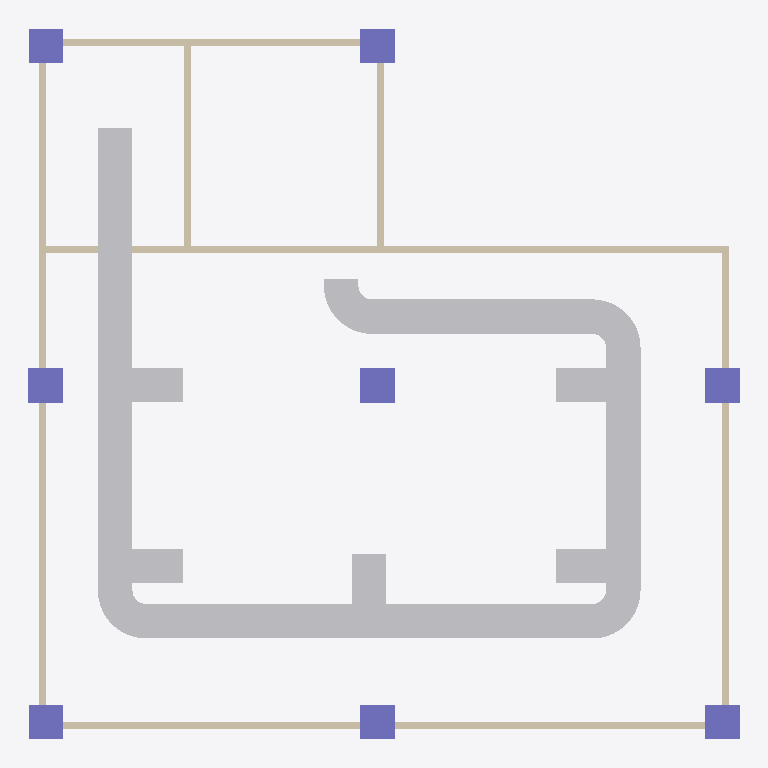
Plan cut of the same IFC building model at storey 'Ducting' (level 3.00 m, cut at 4.40 m), seen from above with north up, elements coloured by IFC class: 18 other elements (light grey), 10 walls (beige), 8 columns (violet). Cut surfaces are drawn darker.
Extent 10.3 m × 10.3 m × 3.6 m (x, y, z). Storeys (3): Archi/Struc at 0.00 m; Piping at 2.80 m; Ducting at 3.00 m. Elements (42): 10 IfcDuctSegment, 10 IfcWall, 9 IfcDuctFitting, 8 IfcColumn, 4 IfcDoor, 1 IfcSlab.

HEADER;
FILE_DESCRIPTION(('ViewDefinition[DesignTransferView]'),'2;1');
FILE_NAME('s10_Capstone-Revision.ifc','2025-09-30T11:09:13+08:00',(''),(''),'IfcOpenShell 0.8.3-post1','Bonsai 0.8.3-post1','');
FILE_SCHEMA(('IFC4'));
ENDSEC;
DATA;
#1=IFCPROJECT('07hlVbOiH52Ox7fq37Qbpp',$,'My Project',$,$,$,$,(#14,#26),#9);
#31=IFCSITE('0cmftNGoDDKgFtJb07o4pK',$,'My Site',$,$,#54,$,$,$,$,$,$,$,$);
#37=IFCBUILDING('2mYMf5uF16GeP4ritiAJkr',$,'My Building',$,$,#60,$,$,$,$,$,$);
#43=IFCBUILDINGSTOREY('0qlm5nv0b51Qc2Jk0YO2FS',$,'Archi/Struc',$,$,#66,$,$,$,$);
#67=IFCBUILDINGSTOREY('06lp4nJ3f8z857XhbAeyye',$,'Piping',$,$,#105,$,$,$,$);
#84=IFCBUILDINGSTOREY('3RQuMo$fL6_9e8YYKXlPld',$,'Ducting',$,$,#8142,$,$,$,$);
#8157=IFCDUCTSEGMENT('1F$kcPJFnC5gI57FTKaGyh',$,'DuctSegment',$,$,#15136,#8169,$,$);
#8193=IFCDUCTSEGMENT('2rKjE$7GP5EvFMfve1vKYj',$,'DuctSegment',$,$,#15141,#8204,$,$);
#8228=IFCDUCTSEGMENT('1sfTuz73f9w8Gfd8_Qouvs',$,'DuctSegment',$,$,#15146,#8239,$,$);
#8298=IFCDUCTSEGMENT('3QGncKdVzB9xhEbuT7H8OA',$,'DuctSegment',$,$,#15151,#8309,$,$);
#2103=IFCWALL('09LMPc7BbC_ANhbefU8idV',$,'Wall',$,$,#2114,#2109,$,$);
#118=IFCWALL('0fw6HLwY53RAzWHjtYO$UM',$,'Wall',$,$,#386,#126,$,$);
#2128=IFCWALL('2aW15mekn91gN6eGp_qCC2',$,'Wall',$,$,#2139,#2134,$,$);
#2153=IFCWALL('1LTN7RjUn00hkbgqEQlW36',$,'Wall',$,$,#2262,#2159,$,$);
#8741=IFCDUCTFITTING('3t6LofAyzFFu3355pYRqpP',$,'DuctFitting',$,$,#15101,#8749,$,$);
#8550=IFCDUCTFITTING('03yXXJ0Vr5L9KlRhC862vF',$,'DuctFitting',$,$,#15091,#8558,$,$);
#8648=IFCDUCTFITTING('0NyuL$76L4$Rf0UotRyZN9',$,'DuctFitting',$,$,#15096,#8656,$,$);
#8451=IFCDUCTFITTING('0zCJuuy9P6gwfy4b1k57gh',$,'DuctFitting',$,$,#15086,#8460,$,$);
#195=IFCWALL('3Sg$gnuZLAJh2$Gk06S5Dv',$,'Wall',$,$,#354,#201,$,$);
#8777=IFCDUCTSEGMENT('2tpxHcoMz2Ag231HKsbA0$',$,'DuctSegment',$,$,#15156,#8788,$,$);
#9060=IFCDUCTSEGMENT('1HwB_zyUv42wDZXa_oty1j',$,'DuctSegment',$,$,#15171,#9096,$,$);
#8878=IFCDUCTSEGMENT('3uHMC5CzX8XACkYOr_ZIsy',$,'DuctSegment',$,$,#15161,#8914,$,$);
#8971=IFCDUCTSEGMENT('3ImJzk7OT4U8_rs4_ekFSZ',$,'DuctSegment',$,$,#15166,#9005,$,$);
#9153=IFCDUCTSEGMENT('1roR8jDfv1i94ICN0j9lx6',$,'DuctSegment',$,$,#15176,#9187,$,$);
#618=IFCWALL('341zPVh8r2Ae5rLQ0gRrze',$,'Wall',$,$,#629,#624,$,$);
#990=IFCWALL('0vXJwsE4v2wAnGeZdOzBnW',$,'Wall',$,$,#1001,#996,$,$);
#568=IFCWALL('2QMlaDZd1DmwiHRYoWliZM',$,'Wall',$,$,#579,#574,$,$);
#1493=IFCCOLUMN('02rdNPYbf34vDv79beRq_8',$,'Column',$,$,#1500,#1504,$,$);
#1515=IFCCOLUMN('0DPZkq2xvDbOSvW3tQukYA',$,'Column',$,$,#2347,#1526,$,$);
#2348=IFCCOLUMN('2o6f2fTkz5uQvUKjGA9MQE',$,'Column',$,$,#15081,#2359,$,$);
#952=IFCWALL('296YnxuZj7sR6pgH1TnBkl',$,'Wall',$,$,#963,#958,$,$);
#1427=IFCCOLUMN('1EqYJlIfbCt9lACGKB4ANE',$,'Column',$,$,#1434,#1438,$,$);
#1449=IFCCOLUMN('08wVPYmtD40AZbr4fwmses',$,'Column',$,$,#1456,#1460,$,$);
#2321=IFCCOLUMN('1apa6LGdvA5xxIq65z_wpJ',$,'Column',$,$,#15076,#2332,$,$);
#1382=IFCCOLUMN('2lJ5Du2cr618QrtfZ2ouzM',$,'Column',$,$,#1390,#1394,$,$);
#1471=IFCCOLUMN('3yQKcCoMTAogaEuQne_VZl',$,'Column',$,$,#1478,#1482,$,$);
#593=IFCWALL('2WutbPRY1EaQzB25EwrSAn',$,'Wall',$,$,#604,#599,$,$);
#8816=IFCDUCTFITTING('3mWPcQopT9JwsD1dmj$YDP',$,'DuctFitting',$,$,#15106,#8828,$,$);
#8930=IFCDUCTFITTING('018f7JPCb5GRolkAZ6R$go',$,'DuctFitting',$,$,#15111,#8955,$,$);
#9021=IFCDUCTFITTING('1Qx1d8$sH89xiV4eKLokqV',$,'DuctFitting',$,$,#15116,#9044,$,$);
#9112=IFCDUCTFITTING('1ac$J$e9r4kQ6JBLGRoxR7',$,'DuctFitting',$,$,#15121,#9137,$,$);
#9203=IFCDUCTFITTING('2ua48PZzH4BhFV0Il_D6BR',$,'DuctFitting',$,$,#15126,#9226,$,$);
ENDSEC;